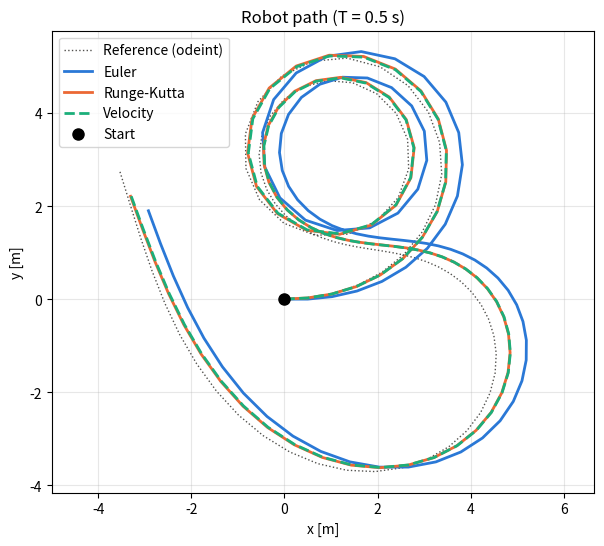
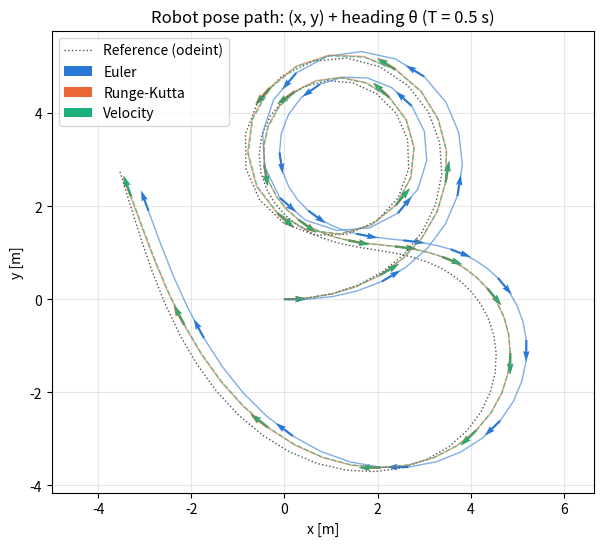
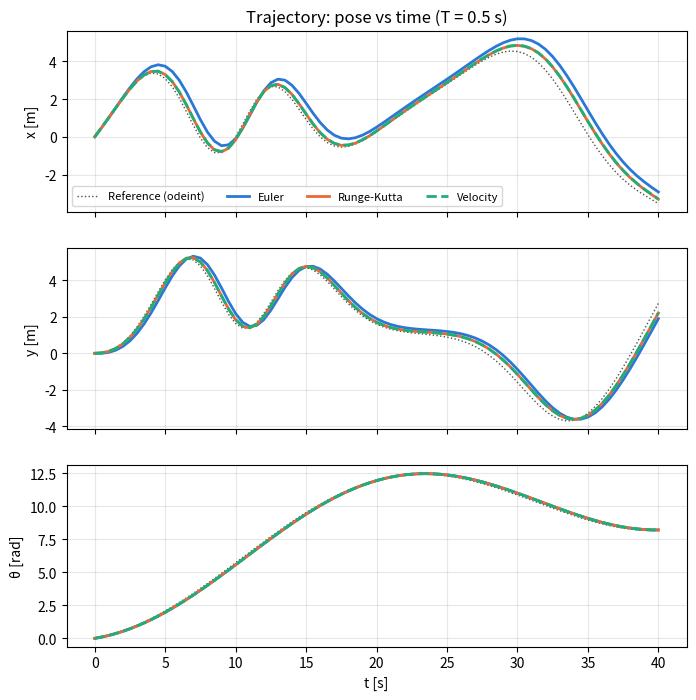
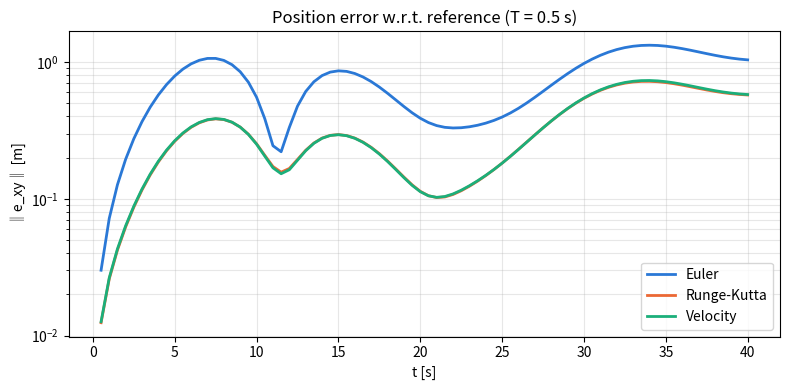

Write the Python code that produced these figures, in order.
"""
Autonomous Robotics - Kinematic and motion models: coding
==========================================================

Differential-drive robot (unicycle) - ODE kinematic model:

    x_dot     = v cos(theta)
    y_dot     = v sin(theta)          pose  p = (x, y, theta)
    theta_dot = omega                 input u = (v, omega)

Goal:
  - simulate the deterministic discrete-time motion models
        Euler, Runge-Kutta (midpoint), Velocity (exact arc)
  - compare their accuracy against a reference solution of the ODE (scipy odeint)
  - plot: robot path, robot pose path, trajectory (pose vs time), error

Structure of this file:
  1. Inputs            u(t) = (v(t), omega(t))
  2. Motion models     p_t = f(p_{t-1}, u_t, T)
  3. Simulation        loop of a discrete-time model over the time grid
  4. Reference         ODE + scipy odeint  ("ground truth")
  5. Main              initialisation -> simulation -> accuracy -> plots
"""
import numpy as np
import matplotlib.pyplot as plt
from scipy.integrate import odeint


# =============================================================================
# 1. INPUTS
# =============================================================================
def inputs(t):
    """Commands at time t: linear velocity v [m/s], angular velocity w [rad/s]."""
    v = 1.0 + 0.5 * np.sin(0.2 * t)
    w = 0.6 * np.sin(0.15 * t) + 0.2
    return v, w


# =============================================================================
# 2. DISCRETE-TIME MOTION MODELS
#    p = [x, y, theta] at step t-1, (v, w) constant over the step T
#    return p at step t
# =============================================================================
def euler(p, v, w, T):
    """Move along the TANGENT: heading kept at theta_{t-1} for the whole step."""
    x, y, th = p
    x_new = x + v * T * np.cos(th)
    y_new = y + v * T * np.sin(th)
    th_new = th + w * T
    return np.array([x_new, y_new, th_new])


def runge_kutta(p, v, w, T):
    """Move along the CHORD: heading taken at mid-step, theta_{t-1} + w T / 2."""
    x, y, th = p
    th_mid = th + w * T / 2
    x_new = x + v * T * np.cos(th_mid)
    y_new = y + v * T * np.sin(th_mid)
    th_new = th + w * T
    return np.array([x_new, y_new, th_new])


def velocity_model(p, v, w, T, eps=1e-9):
    """Move along the ARC of radius r = v / w (exact if v, w constant over T)."""
    x, y, th = p
    if abs(w) < eps:                       # w -> 0: straight line (Euler limit)
        return euler(p, v, w, T)
    r = v / w
    x_new = x - r * np.sin(th) + r * np.sin(th + w * T)
    y_new = y + r * np.cos(th) - r * np.cos(th + w * T)
    th_new = th + w * T
    return np.array([x_new, y_new, th_new])


# =============================================================================
# 3. SIMULATION OF A DISCRETE-TIME MODEL
# =============================================================================
def simulate(model, p0, t, T):
    """Run `model` over the time grid t. Input sampled at t_{k-1} and held
    constant over [t_{k-1}, t_k) (zero-order hold). Returns P, shape (N, 3)."""
    N = len(t)
    P = np.zeros((N, 3))
    P[0] = p0
    for k in range(1, N):
        v, w = inputs(t[k - 1])
        P[k] = model(P[k - 1], v, w, T)
    return P


# =============================================================================
# 4. REFERENCE: CONTINUOUS-TIME ODE + scipy odeint
# =============================================================================
def unicycle_ode(p, t, u):
    """Kinematic model p_dot = f(p, u(t)). `u` is a function of time -> (v, w).
    Signature (state, time, *args) as required by odeint."""
    x, y, th = p
    v, w = u(t)
    return [v * np.cos(th), v * np.sin(th), w]


def reference(p0, t, tol=1e-10):
    """Ground truth sampled on the grid t: the ODE integrated by odeint with the
    inputs v(t), w(t) varying continuously in time."""
    return odeint(unicycle_ode, p0, t, args=(inputs,), rtol=tol, atol=tol)


def wrap(a):
    """Wrap an angle to [-pi, pi)."""
    return (a + np.pi) % (2 * np.pi) - np.pi


# =============================================================================
# 5. MAIN
# =============================================================================
if __name__ == "__main__":

    # -------------------------------------------------------------------------
    # 5.1 Initialisation
    # -------------------------------------------------------------------------
    p0 = np.array([0.0, 0.0, 0.0])     # initial pose (x, y, theta)
    T = 0.5                            # sampling time [s] (large -> visible errors)
    t_end = 40.0                       # simulation length [s]
    t = np.arange(0.0, t_end + 1e-12, T)

    models = {"Euler": euler,
              "Runge-Kutta": runge_kutta,
              "Velocity": velocity_model}

    # -------------------------------------------------------------------------
    # 5.2 Simulation
    # -------------------------------------------------------------------------
    P_ref = reference(p0, t)

    results = {}
    for name, model in models.items():
        results[name] = simulate(model, p0, t, T)

    # position error w.r.t. the reference
    errors = {name: np.linalg.norm(P[:, :2] - P_ref[:, :2], axis=1)
              for name, P in results.items()}

    # -------------------------------------------------------------------------
    # 5.3 Accuracy vs sampling time T
    # -------------------------------------------------------------------------
    print(f"{'T [s]':>6} | {'model':<12} | {'final pos err [m]':>18} | "
          f"{'max pos err [m]':>16} | {'final |th err| [rad]':>20}")
    print("-" * 85)
    for Ts in (1.0, 0.5, 0.1, 0.01):
        ts = np.arange(0.0, t_end + 1e-12, Ts)
        Pr = reference(p0, ts)
        for name, model in models.items():
            P = simulate(model, p0, ts, Ts)
            e = np.linalg.norm(P[:, :2] - Pr[:, :2], axis=1)
            eth = abs(wrap(P[-1, 2] - Pr[-1, 2]))
            print(f"{Ts:>6} | {name:<12} | {e[-1]:>18.3e} | {e.max():>16.3e} | {eth:>20.3e}")
        print("-" * 85)

    # =========================================================================
    # =========================================================================
    #                                 PLOTS
    # =========================================================================
    # =========================================================================
    colors = {"Euler": "#2a78d6", "Runge-Kutta": "#eb6834", "Velocity": "#1baf7a"}
    styles = {"Euler": "-", "Runge-Kutta": "-", "Velocity": "--"}
    ref_kw = dict(color="#52514e", lw=1, ls=":", label="Reference (odeint)")
    tag = f"T = {T} s"

    # ---- 1. Robot path: (x, y) in the plane ---------------------------------
    fig, ax = plt.subplots(figsize=(7, 6))
    ax.plot(P_ref[:, 0], P_ref[:, 1], **ref_kw)
    for name, P in results.items():
        ax.plot(P[:, 0], P[:, 1], styles[name], color=colors[name], lw=2, label=name)
    ax.plot(*p0[:2], "ko", ms=8, label="Start")
    ax.set(title=f"Robot path ({tag})", xlabel="x [m]", ylabel="y [m]")
    ax.axis("equal"); ax.grid(alpha=0.3); ax.legend()

    # ---- 2. Robot pose path: (x, y) + heading theta -------------------------
    fig, ax = plt.subplots(figsize=(7, 6))
    step = 4                           # one arrow every `step` samples
    ax.plot(P_ref[:, 0], P_ref[:, 1], **ref_kw)
    for name, P in results.items():
        ax.plot(P[:, 0], P[:, 1], styles[name], color=colors[name], lw=1, alpha=0.6)
        Q = P[::step]
        ax.quiver(Q[:, 0], Q[:, 1], np.cos(Q[:, 2]), np.sin(Q[:, 2]),
                  color=colors[name], angles="xy", scale=25, width=0.004, label=name)
    ax.set(title=f"Robot pose path: (x, y) + heading θ ({tag})", xlabel="x [m]", ylabel="y [m]")
    ax.axis("equal"); ax.grid(alpha=0.3); ax.legend()

    # ---- 3. Trajectory: pose vs time ----------------------------------------
    fig, axs = plt.subplots(3, 1, figsize=(8, 8), sharex=True)
    labels = ["x [m]", "y [m]", "θ [rad]"]
    for i, a in enumerate(axs):
        a.plot(t, P_ref[:, i], **ref_kw)
        for name, P in results.items():
            a.plot(t, P[:, i], styles[name], color=colors[name], lw=2, label=name)
        a.set_ylabel(labels[i]); a.grid(alpha=0.3)
    axs[0].set_title(f"Trajectory: pose vs time ({tag})")
    axs[0].legend(ncol=4, fontsize=8)
    axs[-1].set_xlabel("t [s]")

    # ---- 4. Position error vs time ------------------------------------------
    fig, ax = plt.subplots(figsize=(8, 4))
    for name, e in errors.items():
        ax.semilogy(t[1:], e[1:] + 1e-16, color=colors[name], lw=2, label=name)
    ax.set(title=f"Position error w.r.t. reference ({tag})", xlabel="t [s]", ylabel="‖e_xy‖ [m]")
    ax.grid(alpha=0.3, which="both"); ax.legend()

    plt.tight_layout()
    plt.show()
